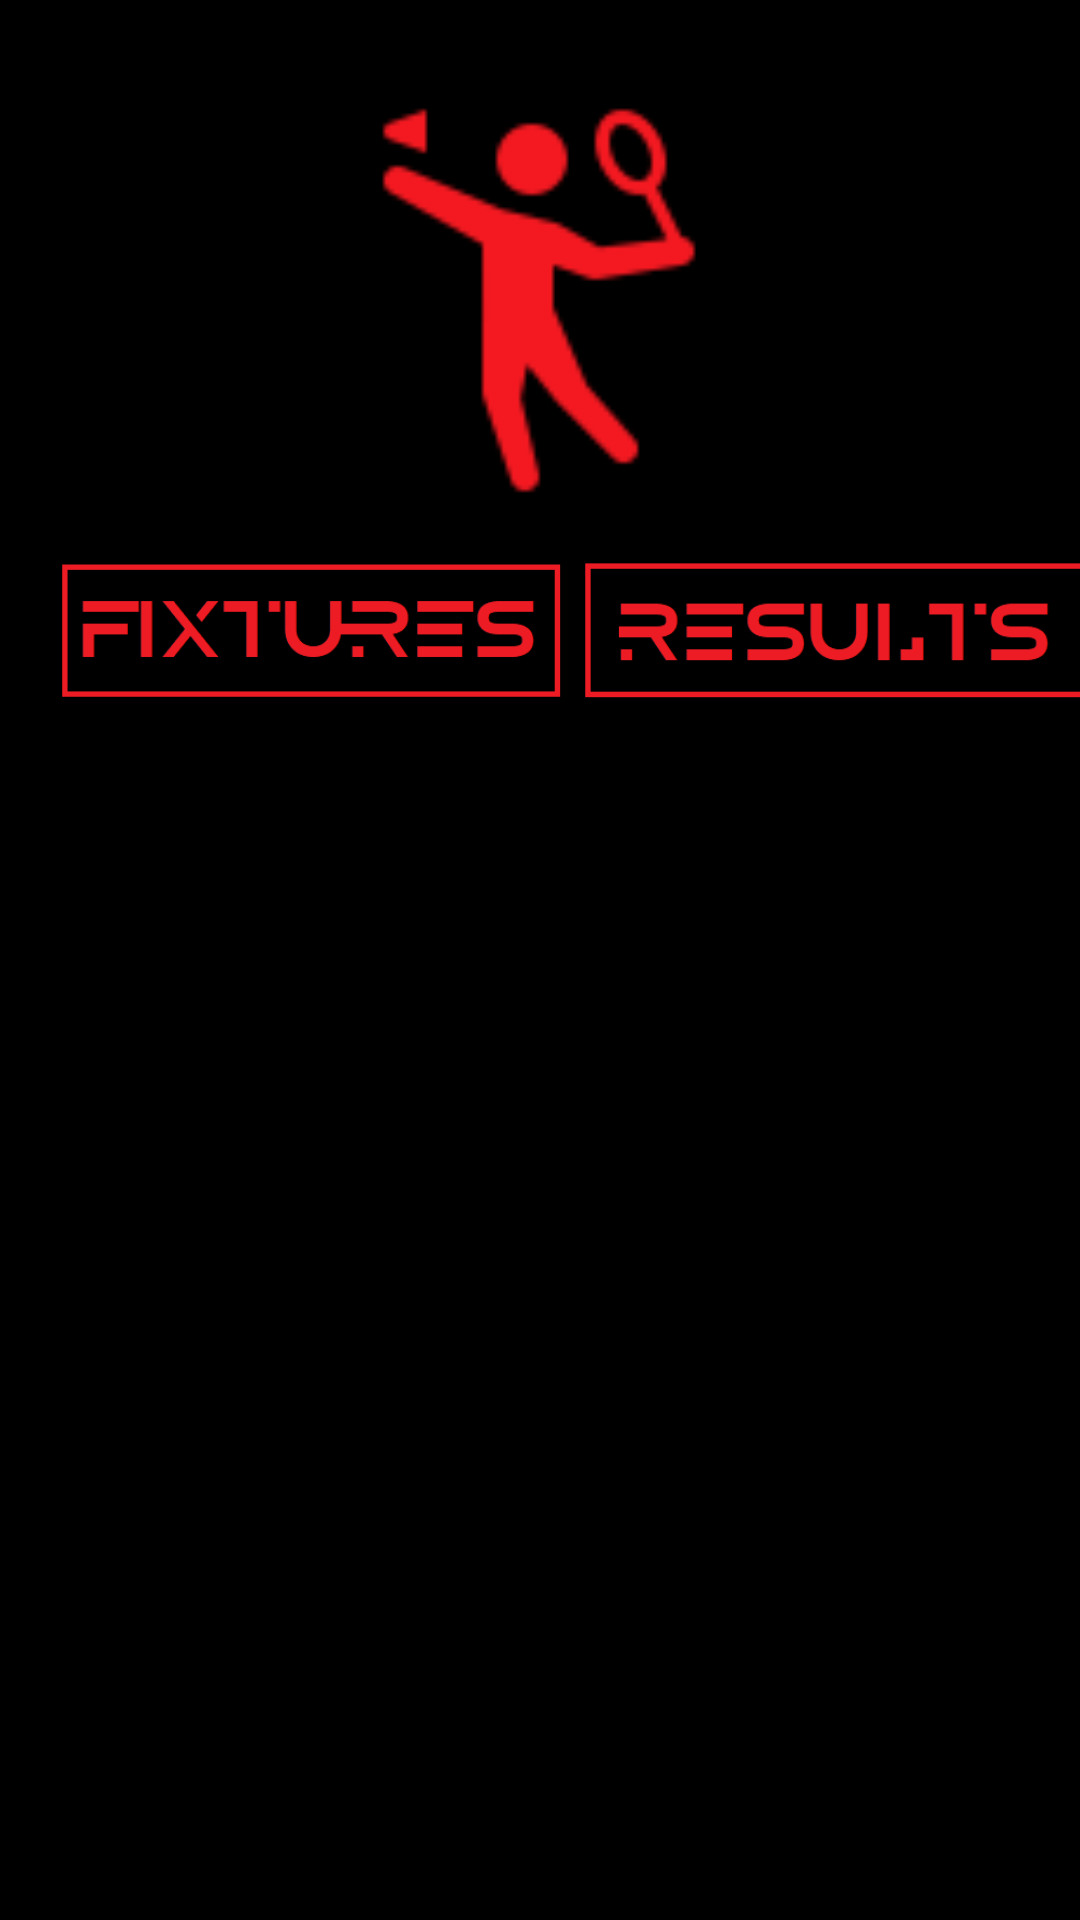

The Android layout XML behind this screen, and the referenced resources:
<!-- AndroidManifest.xml: application theme AppTheme -->
<!-- res/layout/activity_sports_layout.xml -->
<?xml version="1.0" encoding="utf-8"?>

<androidx.constraintlayout.widget.ConstraintLayout xmlns:android="http://schemas.android.com/apk/res/android"
    xmlns:app="http://schemas.android.com/apk/res-auto"
    xmlns:tools="http://schemas.android.com/tools"
    android:layout_width="match_parent"
    android:layout_height="match_parent"
    tools:context=".Badminton">

    <ImageView
        android:id="@+id/sportimg"
        android:layout_width="156dp"
        android:layout_height="141dp"
        android:layout_marginTop="32dp"
        app:layout_constraintEnd_toEndOf="parent"
        app:layout_constraintHorizontal_bias="0.498"
        app:layout_constraintStart_toStartOf="parent"
        app:layout_constraintTop_toTopOf="parent"
        app:srcCompat="@drawable/badminton" />


    <ImageView
        android:id="@+id/fixtures"
        android:layout_width="190dp"
        android:layout_height="57dp"
        android:layout_marginStart="8dp"
        android:layout_marginTop="8dp"
        android:clickable="false"
        android:cropToPadding="false"
        app:layout_constraintStart_toStartOf="parent"
        app:layout_constraintTop_toBottomOf="@+id/sportimg"
        app:srcCompat="@drawable/fixture" />

    <ImageView
        android:id="@+id/result"
        android:layout_width="178dp"
        android:layout_height="62dp"
        android:layout_marginTop="5dp"
        android:adjustViewBounds="false"
        android:cropToPadding="true"
        app:layout_constraintEnd_toEndOf="parent"
        app:layout_constraintStart_toEndOf="@+id/fixtures"
        app:layout_constraintTop_toBottomOf="@+id/sportimg"
        app:srcCompat="@drawable/result" />

    <ImageButton
        android:id="@+id/register"
        android:layout_width="365dp"
        android:layout_height="86dp"
        android:layout_marginTop="5dp"
        android:layout_marginBottom="424dp"
        app:layout_constraintBottom_toBottomOf="parent"
        app:layout_constraintEnd_toEndOf="parent"
        app:layout_constraintStart_toStartOf="parent"
        app:layout_constraintTop_toBottomOf="@+id/result"
        app:layout_constraintVertical_bias="0.0"
        app:srcCompat="@drawable/register" />

    <TextView
        android:id="@+id/text"
        android:layout_width="396dp"
        android:layout_height="361dp"
        android:layout_marginStart="8dp"
        android:layout_marginTop="68dp"
        android:layout_marginEnd="8dp"
        android:autoLink="all"
        android:ems="10"
        android:enabled="true"
        android:focusable="true"
        android:gravity="start|top"
        android:longClickable="true"
        android:scrollbars="vertical"
        android:textColor="#FFFFFF"
        android:textColorHighlight="#FF0000"
        android:textColorHint="#FFFFFF"
        android:textColorLink="#FF0000"
        android:textIsSelectable="true"
        android:textSize="18sp"
        android:textStyle="bold"
        app:layout_constraintBottom_toBottomOf="parent"
        app:layout_constraintEnd_toEndOf="parent"
        app:layout_constraintHorizontal_bias="0.0"
        app:layout_constraintStart_toStartOf="parent"
        app:layout_constraintTop_toBottomOf="@+id/fixtures" />
</androidx.constraintlayout.widget.ConstraintLayout>
<!-- resources referenced by this layout -->
<resources>
  <!-- drawable badminton: png bitmap (drawable, 2757 bytes) -->
  <!-- drawable fixture: png bitmap (drawable, 3031 bytes) -->
  <!-- drawable register: png bitmap (drawable, 1952 bytes) -->
  <!-- drawable result: png bitmap (drawable, 2764 bytes) -->
  <style name="AppTheme" parent="Theme.AppCompat.Light.DarkActionBar">
          
          <item name="colorPrimary">@color/colorPrimary</item>
          <item name="colorPrimaryDark">@color/colorPrimaryDark</item>
          <item name="colorAccent">@color/colorAccent</item>
          <item name="android:windowBackground">@color/background</item>
          <item name="android:textColorPrimary">@color/red</item>
      </style>
  <color name="colorPrimary">#000000</color>
  <color name="colorPrimaryDark">#000000</color>
  <color name="colorAccent">#D81B60</color>
  <color name="background">#000000 </color>
  <color name="red">#FF0000 </color>
</resources>
